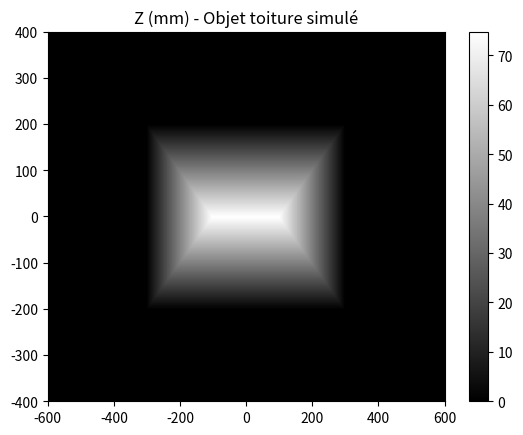

This chart was generated by the following Python code:
# -*- coding: utf-8 -*-

import time
start_time = time.process_time() # début mesure temps d'éxecusion

# On importe le module numpy qui permet de faire du calcul numérique
#import numpy as np
from numpy import meshgrid, sqrt, linspace, savetxt
# On importe le module matplotlib qui permet de générer des graphiques 2D et 3D
import matplotlib.pyplot as plt


#************************************************************************
#*********** Création de l'objet toiture dans repère Objet (O,X,Y,Z) ***
#************************************************************************
#Nb pixel Objet (échantillonnage objet)
NbHO = 1280
NbVO = 800

#Coordonnées matricielles des pts M de l'objet
[X,Y] = meshgrid(linspace(-600,600,NbHO),linspace(-400,400,NbVO))

Z = 0*X


P1 = (Y >= 0) & (Y <= 200) & (X >= -Y - 100) & (X <= Y + 100)

P2 = (Y<X-100) & (Y>-X+100) & (X<300)

P3 = (Y <= 0) & (Y >= -200) & (Y <= -X + 100) & (Y <= X + 100)

P4 = (X >= -300) & (Y-X-100 >= 0) & (Y+X+100 <= 0)



Z1 = 75 - 75*Y/200
Z[P1] = Z1[P1]

Z2 = (225/2)*(1 - X/300)
Z[P2] = Z2[P2]

Z3 = 75/200*Y + 75
Z[P3] = Z3[P3]

Z4 = 225*(1 + X/300)/2
Z[P4] = Z4[P4]


    


#Enregistrement des coordonnées matricelles objet
savetxt('X_toiture.txt', X, fmt='%-7.6f')   
savetxt('Y_toiture.txt', Y, fmt='%-7.6f')
savetxt('Z_toiture.txt', Z, fmt='%-7.6f')  


#************************************************************************
#************************ Affichage de l'objet  *************************
#************************************************************************

z_min, z_max = 0, abs(Z).max()
plt.figure()
plt.pcolor(X,Y,Z, cmap='gray', vmin=z_min, vmax=z_max)
plt.title('Z (mm) - Objet toiture simulé')
# set the limits of the plot to the limits of the data
plt.axis([X.min(), X.max(), Y.min(), Y.max()])
plt.colorbar()
plt.savefig("Toiture1.png")
print(time.process_time() - start_time, "seconds")  # fin mesure temps d'éxecusion